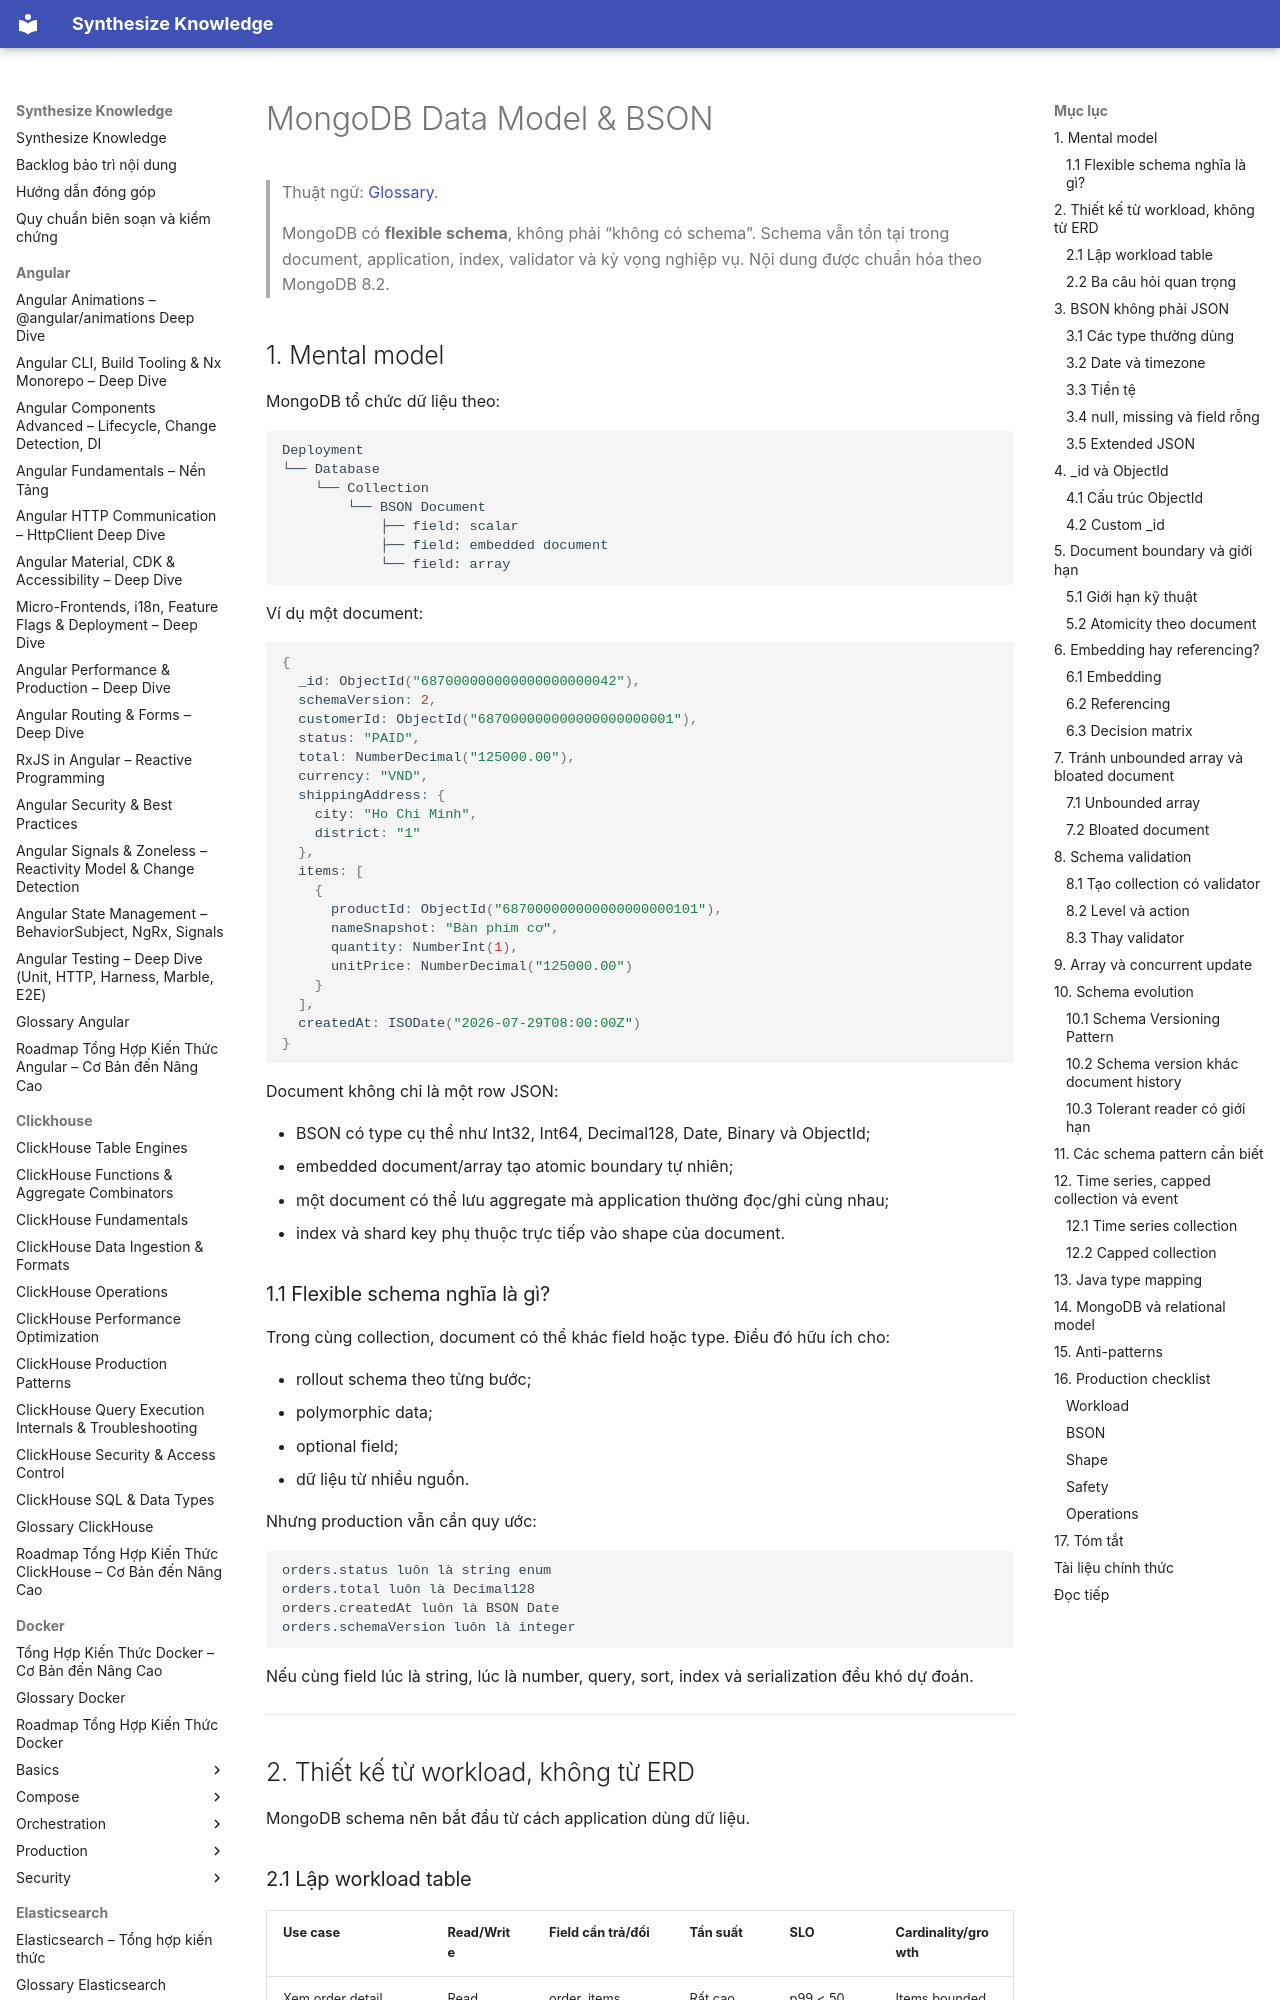

repository: hieutran2811/synthesize_knowledge · page: mongodb/fundamentals/data_model/index.html · generator: mkdocs

---
title: "MongoDB Data Model & BSON"
topic: mongodb
level: mixed
review_status: needs_review
content_updated: 2026-07-29
last_verified: null
version_scope: "unspecified"
source_count: 10
---
# MongoDB Data Model & BSON

> Thuật ngữ: [Glossary](../glossary.md).

> MongoDB có **flexible schema**, không phải “không có schema”. Schema vẫn tồn tại trong document, application, index, validator và kỳ vọng nghiệp vụ. Nội dung được chuẩn hóa theo MongoDB 8.2.

## 1. Mental model

MongoDB tổ chức dữ liệu theo:

```text
Deployment
└── Database
    └── Collection
        └── BSON Document
            ├── field: scalar
            ├── field: embedded document
            └── field: array
```

Ví dụ một document:

```javascript
{
  _id: ObjectId("687000000000000000000042"),
  schemaVersion: 2,
  customerId: ObjectId("687000000000000000000001"),
  status: "PAID",
  total: NumberDecimal("125000.00"),
  currency: "VND",
  shippingAddress: {
    city: "Ho Chi Minh",
    district: "1"
  },
  items: [
    {
      productId: ObjectId("687000000000000000000101"),
      nameSnapshot: "Bàn phím cơ",
      quantity: NumberInt(1),
      unitPrice: NumberDecimal("125000.00")
    }
  ],
  createdAt: ISODate("2026-07-29T08:00:00Z")
}
```

Document không chỉ là một row JSON:

- BSON có type cụ thể như Int32, Int64, Decimal128, Date, Binary và ObjectId;
- embedded document/array tạo atomic boundary tự nhiên;
- một document có thể lưu aggregate mà application thường đọc/ghi cùng nhau;
- index và shard key phụ thuộc trực tiếp vào shape của document.

### 1.1 Flexible schema nghĩa là gì?

Trong cùng collection, document có thể khác field hoặc type. Điều đó hữu ích cho:

- rollout schema theo từng bước;
- polymorphic data;
- optional field;
- dữ liệu từ nhiều nguồn.

Nhưng production vẫn cần quy ước:

```text
orders.status luôn là string enum
orders.total luôn là Decimal128
orders.createdAt luôn là BSON Date
orders.schemaVersion luôn là integer
```

Nếu cùng field lúc là string, lúc là number, query, sort, index và serialization đều khó dự đoán.

---

## 2. Thiết kế từ workload, không từ ERD

MongoDB schema nên bắt đầu từ cách application dùng dữ liệu.
